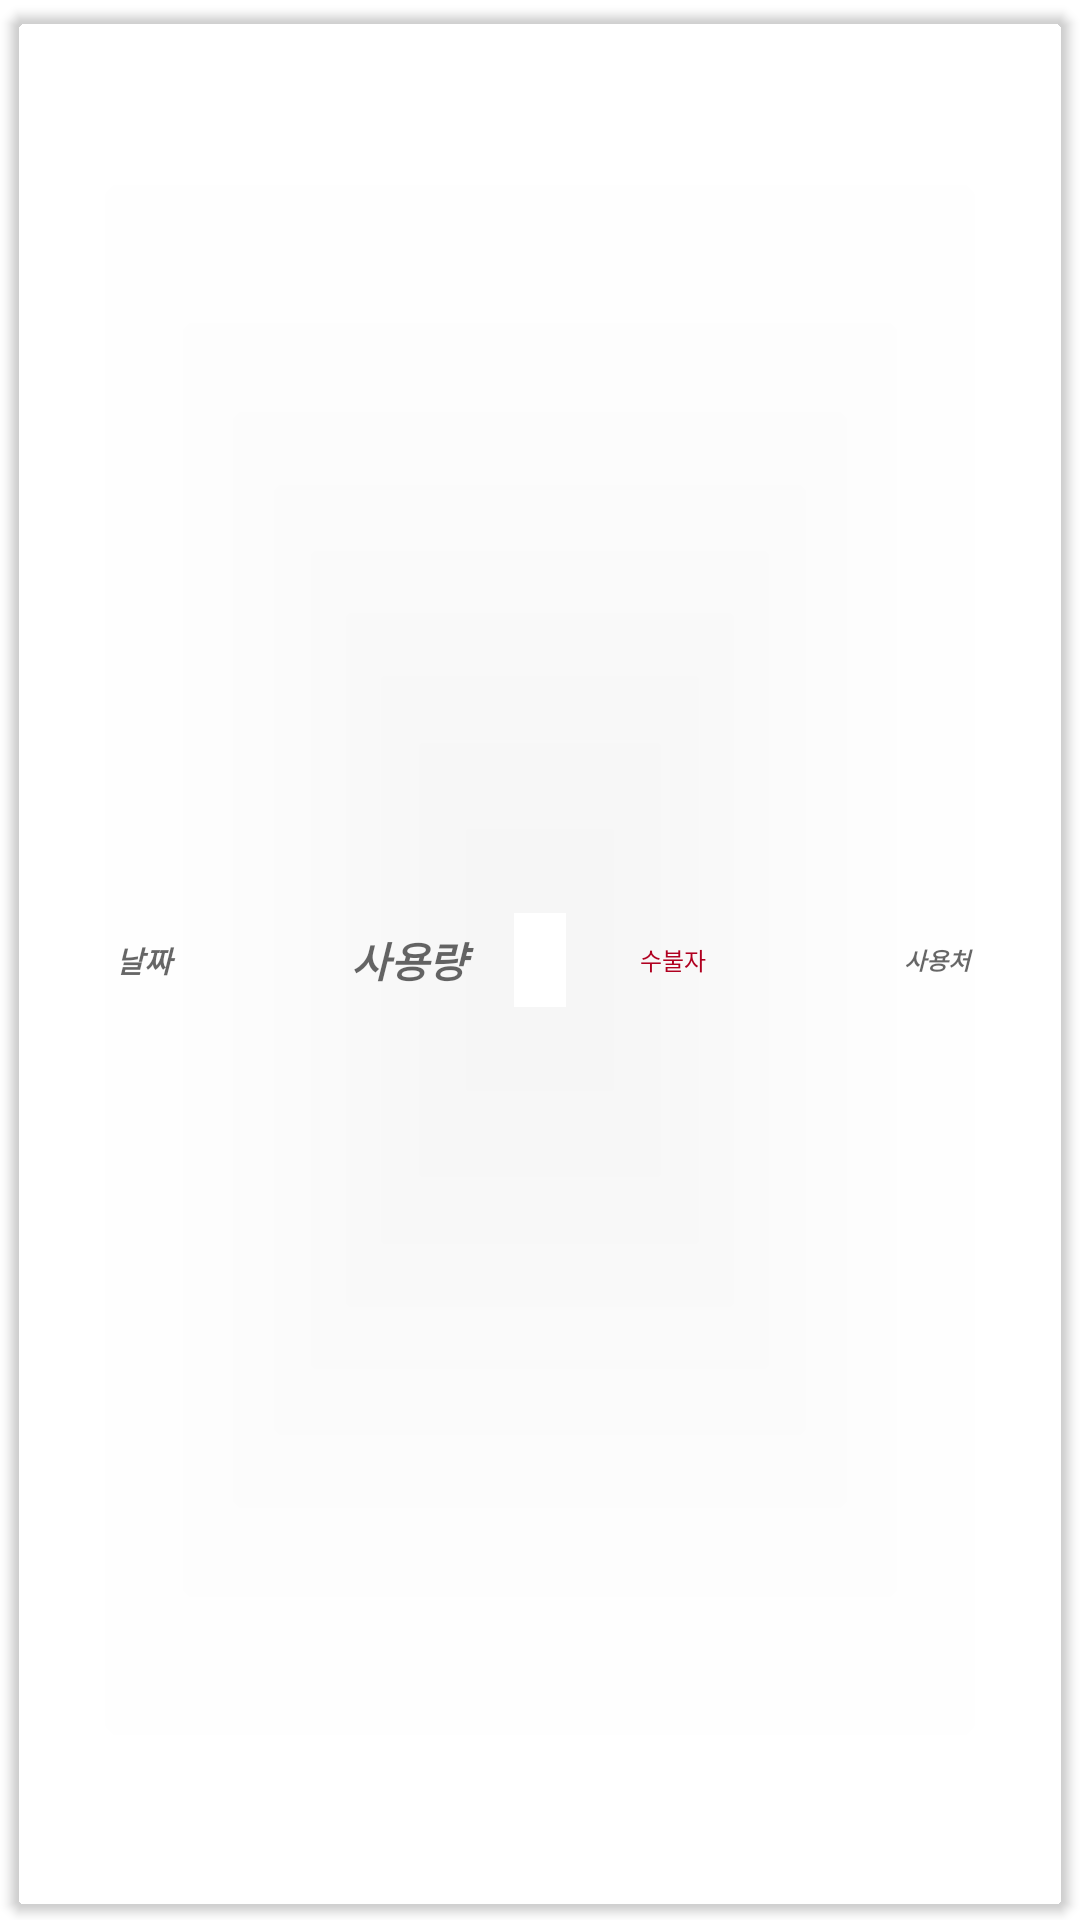

Here is an Android app screen rendered from its layout file. Give the layout XML and the strings, colors and styles it references.
<!-- AndroidManifest.xml: application theme Theme.FineSuppliesManagement -->
<!-- res/layout/using_data_list.xml -->
<?xml version="1.0" encoding="utf-8"?>
<LinearLayout
    xmlns:android="http://schemas.android.com/apk/res/android"
    android:layout_width="match_parent"
    android:layout_height="50dp"
    xmlns:app="http://schemas.android.com/apk/res-auto">

    <androidx.cardview.widget.CardView
        android:id="@+id/Ubackground"
        android:layout_width="match_parent"
        android:layout_height="match_parent"
        app:cardBackgroundColor="#00E1E4F5"
        app:cardCornerRadius="5dp"
        app:cardElevation="2dp"
        app:cardUseCompatPadding="true">

        <LinearLayout
            android:layout_width="match_parent"
            android:layout_height="match_parent">

            <TextView
                android:id="@+id/Udate"
                android:layout_width="match_parent"
                android:layout_height="match_parent"
                android:layout_weight="1"
                android:background="@drawable/border"
                android:gravity="center"
                android:hint="날짜"
                android:textSize="10sp"
                android:textStyle="bold|italic" />

            <TextView
                android:id="@+id/Uout"
                android:layout_width="match_parent"
                android:layout_height="match_parent"
                android:layout_weight="1"
                android:background="@drawable/border"
                android:gravity="center"
                android:hint="사용량"
                android:textStyle="bold|italic" />

            <TextView
                android:id="@+id/Udepot"
                android:layout_width="match_parent"
                android:layout_height="match_parent"
                android:layout_weight="1"
                android:background="@drawable/border"
                android:gravity="center"
                android:text="수불자"
                android:textColor="@color/design_default_color_error"
                android:textSize="8sp" />

            <TextView
                android:id="@+id/UusingName"
                android:layout_width="match_parent"
                android:layout_height="match_parent"
                android:layout_weight="1"
                android:background="@drawable/border"
                android:gravity="center"
                android:hint="사용처"
                android:textSize="8sp"
                android:textStyle="bold|italic" />

        </LinearLayout>
    </androidx.cardview.widget.CardView>

</LinearLayout>
<!-- resources referenced by this layout -->
<resources>
  <style name="Theme.FineSuppliesManagement" parent="Theme.MaterialComponents.DayNight.DarkActionBar">
          
          <item name="colorPrimary">@color/purple_500</item>
          <item name="colorPrimaryVariant">@color/purple_700</item>
          <item name="colorOnPrimary">@color/white</item>
          
          <item name="colorSecondary">@color/teal_200</item>
          <item name="colorSecondaryVariant">@color/teal_700</item>
          <item name="colorOnSecondary">@color/black</item>
          
          <item name="android:statusBarColor" tools:targetApi="l">?attr/colorPrimaryVariant</item>
          
      </style>
  <!-- not gathered from this repository: default colours our renderer supplied (Android Studio template values) -->
  <color name="purple_500">#FF6200EE</color>
  <color name="purple_700">#FF3700B3</color>
  <color name="teal_200">#FF03DAC5</color>
  <color name="teal_700">#FF018786</color>
  <color name="black">#FF000000</color>
  <color name="white">#FFFFFFFF</color>
</resources>
